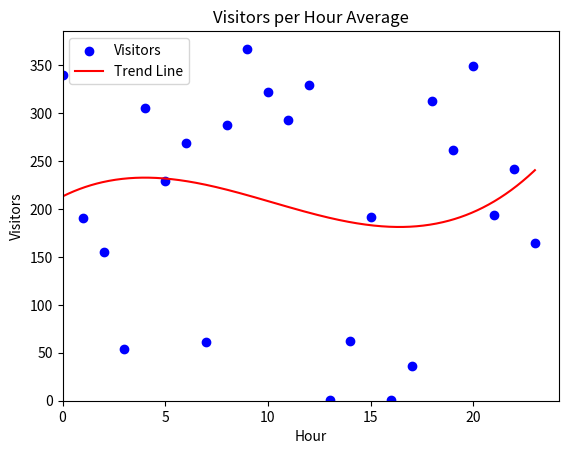

The script that saved this image:
import numpy as np
import matplotlib.pyplot as plt

plt.get_current_fig_manager().set_window_title('Scatter Project')

x = np.arange(24)
y = np.random.randint(0, 401, size=x.shape)

degree = 3
coeffs = np.polyfit(x, y, degree)
poly = np.poly1d(coeffs)

x_curve = np.linspace(x.min(), x.max(), 500)
y_curve = poly(x_curve)

plt.scatter(x, y, color='blue', label='Visitors')
plt.plot(x_curve, y_curve, color='red', label='Trend Line')
plt.xlabel('Hour')
plt.ylabel('Visitors')
plt.title('Visitors per Hour Average')
plt.legend()

plt.xlim(left=0)
plt.ylim(bottom=0)

plt.show()